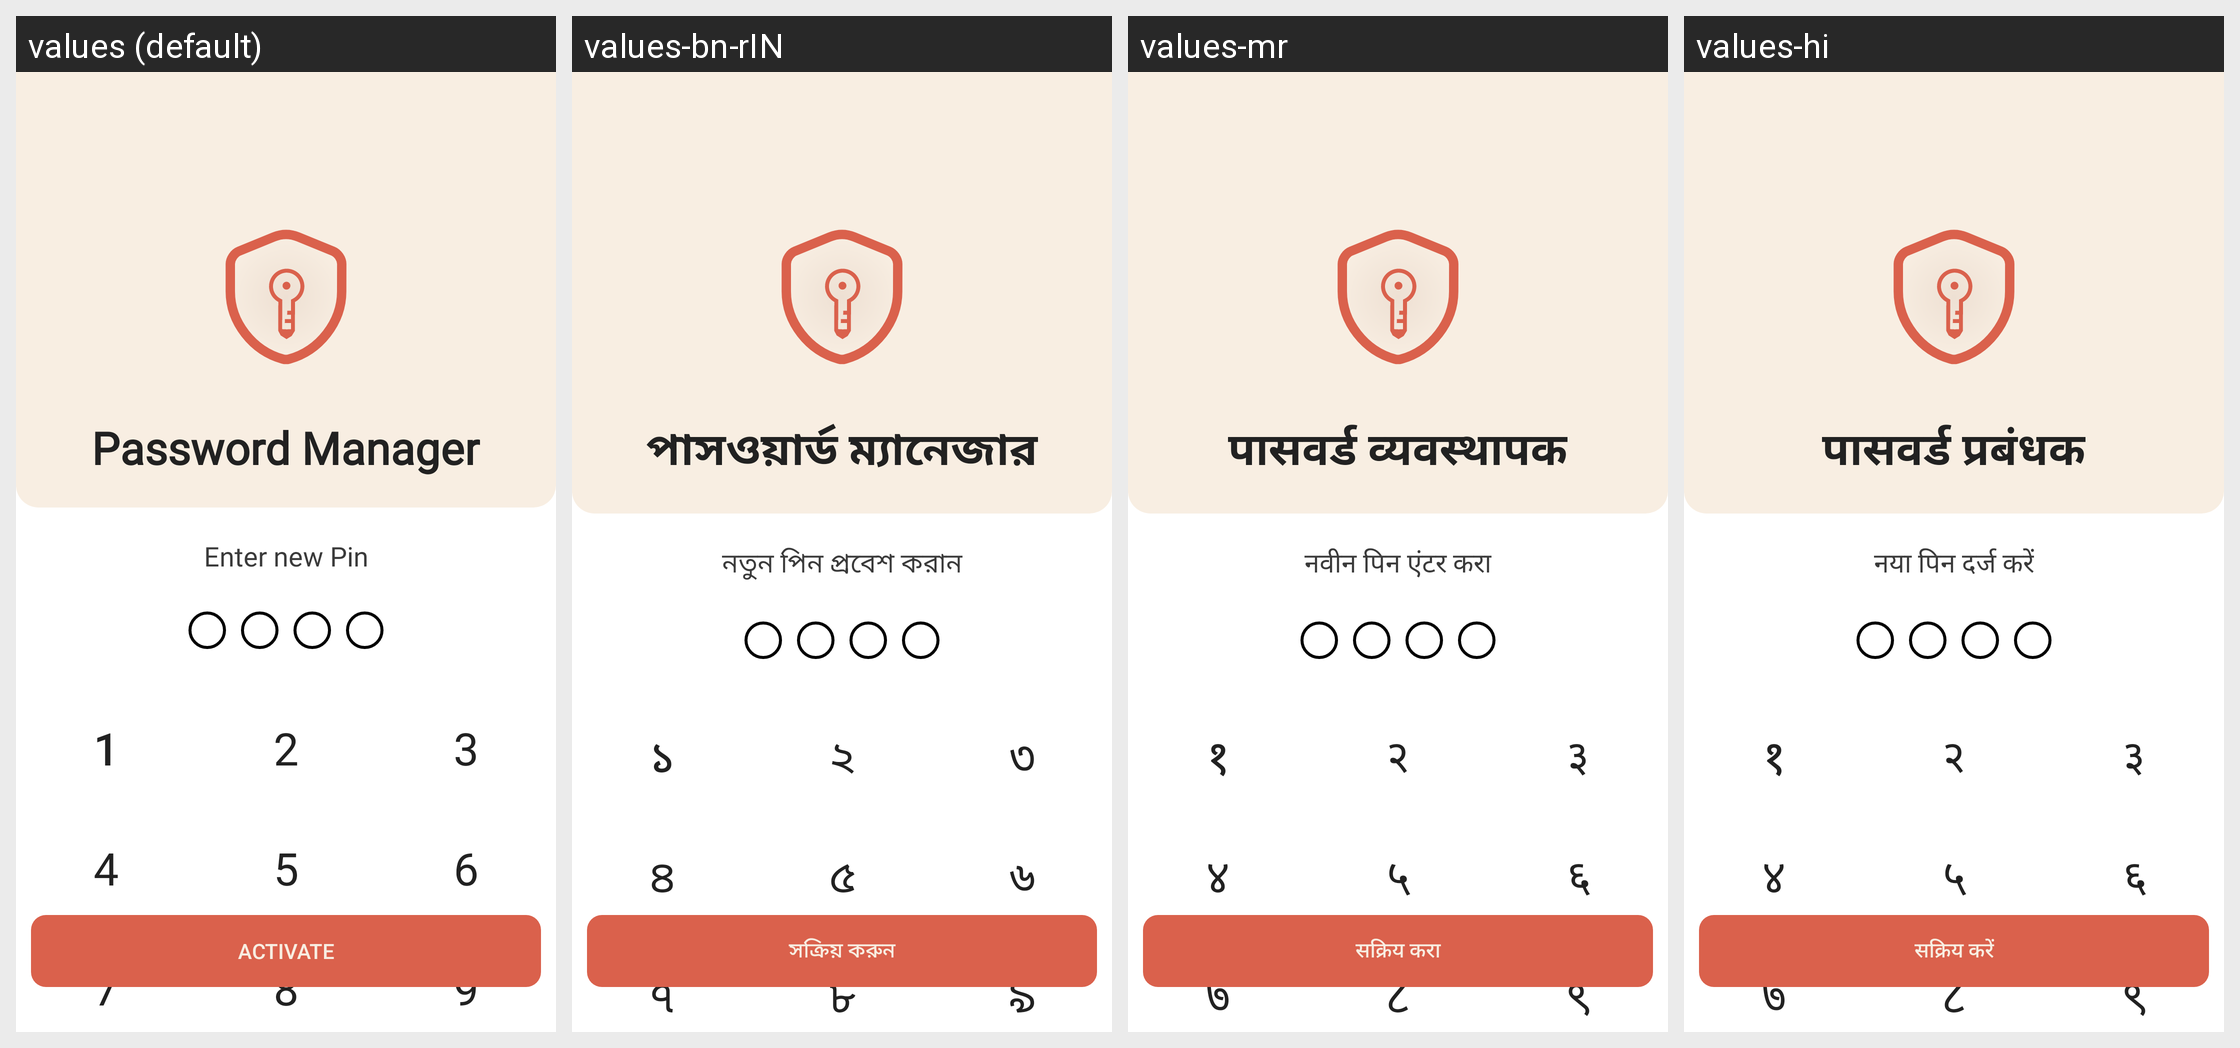

Translations of the strings shown on this Android screen, per locale in the grid:
Android screen res/layout/fragment_create_pin.xml rendered under 4 locales, left to right: values (default), values-bn-rIN, values-mr, values-hi. Device: Nexus 5 (rendered at 1080×1920; each locale shown at half size, 540×960, under a caption strip naming it); theme Theme.PasswordManager.
Other locales in the repository, not shown: values-gu, values-or, values-ru, values-ta-rIN, values-te.
Strings drawn on this screen, with the default value and each locale's value (text and hints the layout hard-codes, and strings that could not be matched under every locale, appear in the picture but are not listed):

app_name
  values: Password Manager
  values-bn-rIN: পাসওয়ার্ড ম্যানেজার
  values-mr: पासवर्ड व्यवस्थापक
  values-hi: पासवर्ड प्रबंधक

enternewpin
  values: Enter new Pin
  values-bn-rIN: নতুন পিন প্রবেশ করান
  values-mr: नवीन पिन एंटर करा
  values-hi: नया पिन दर्ज करें

_1
  values: 1
  values-bn-rIN: ১
  values-mr: १
  values-hi: १

_2
  values: 2
  values-bn-rIN: ২
  values-mr: २
  values-hi: २

_3
  values: 3
  values-bn-rIN: ৩
  values-mr: ३
  values-hi: ३

_4
  values: 4
  values-bn-rIN: ৪
  values-mr: ४
  values-hi: ४

_5
  values: 5
  values-bn-rIN: ৫
  values-mr: ५
  values-hi: ५

_6
  values: 6
  values-bn-rIN: ৬
  values-mr: ६
  values-hi: ६

_7
  values: 7
  values-bn-rIN: ৭
  values-mr: ७
  values-hi: ७

_8
  values: 8
  values-bn-rIN: ৮
  values-mr: ८
  values-hi: ८

_9
  values: 9
  values-bn-rIN: ৯
  values-mr: ९
  values-hi: ९

activate
  values: Activate
  values-bn-rIN: সক্রিয় করুন
  values-mr: सक्रिय करा
  values-hi: सक्रिय करें
